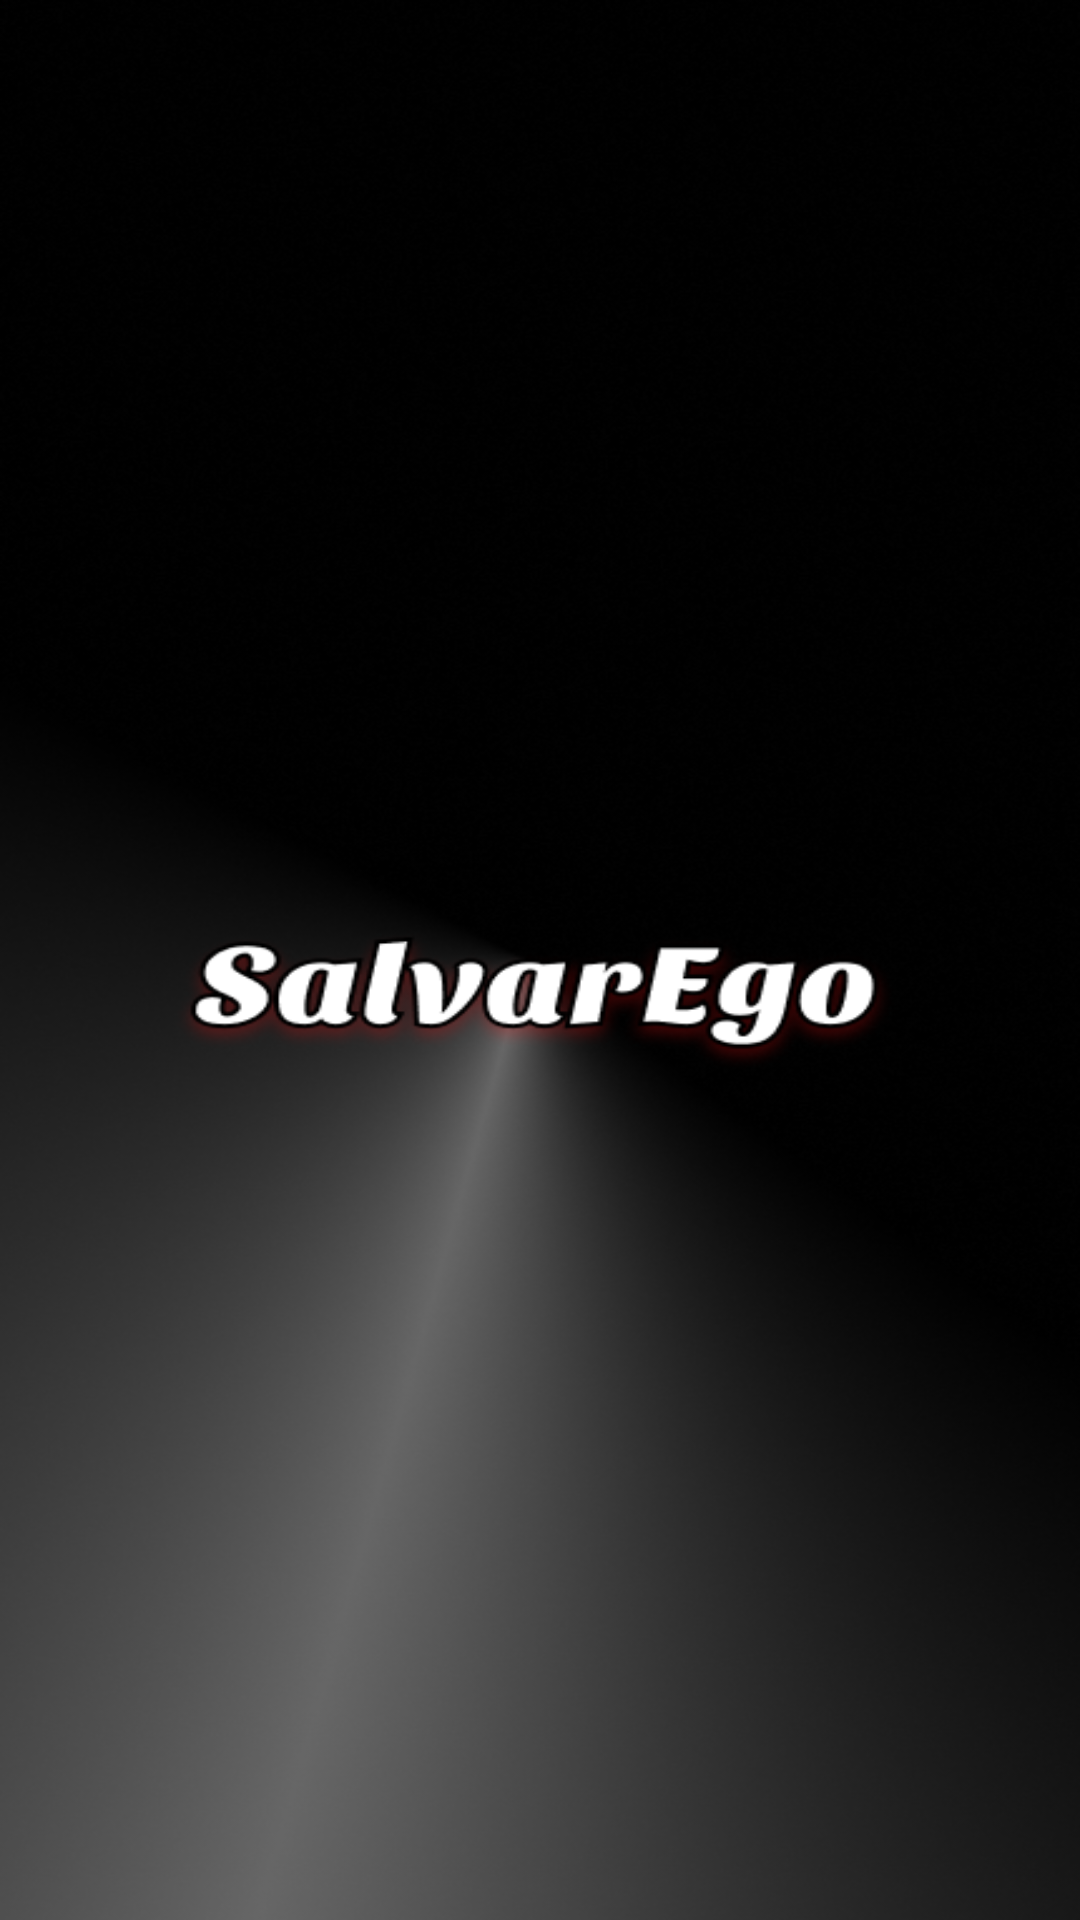

Layout XML and referenced resources for this Android screen:
<!-- AndroidManifest.xml: application theme Theme.SalvarEgo -->
<!-- res/layout/activity_splash.xml -->
<?xml version="1.0" encoding="utf-8"?>
<androidx.constraintlayout.widget.ConstraintLayout
    xmlns:android="http://schemas.android.com/apk/res/android"
    xmlns:app="http://schemas.android.com/apk/res-auto"
    xmlns:tools="http://schemas.android.com/tools"
    android:layout_width="match_parent"
    android:layout_height="match_parent"
    android:background="@drawable/splashbase"
    tools:context=".SplashActivity">


</androidx.constraintlayout.widget.ConstraintLayout>
<!-- resources referenced by this layout -->
<resources>
  <!-- drawable splashbase: png bitmap (drawable, 205529 bytes) -->
  <style name="Theme.SalvarEgo" parent="Base.Theme.SalvarEgo">
          
      </style>
  <style name="Base.Theme.SalvarEgo" parent="Theme.AppCompat.Light.NoActionBar">
          
      </style>
</resources>
